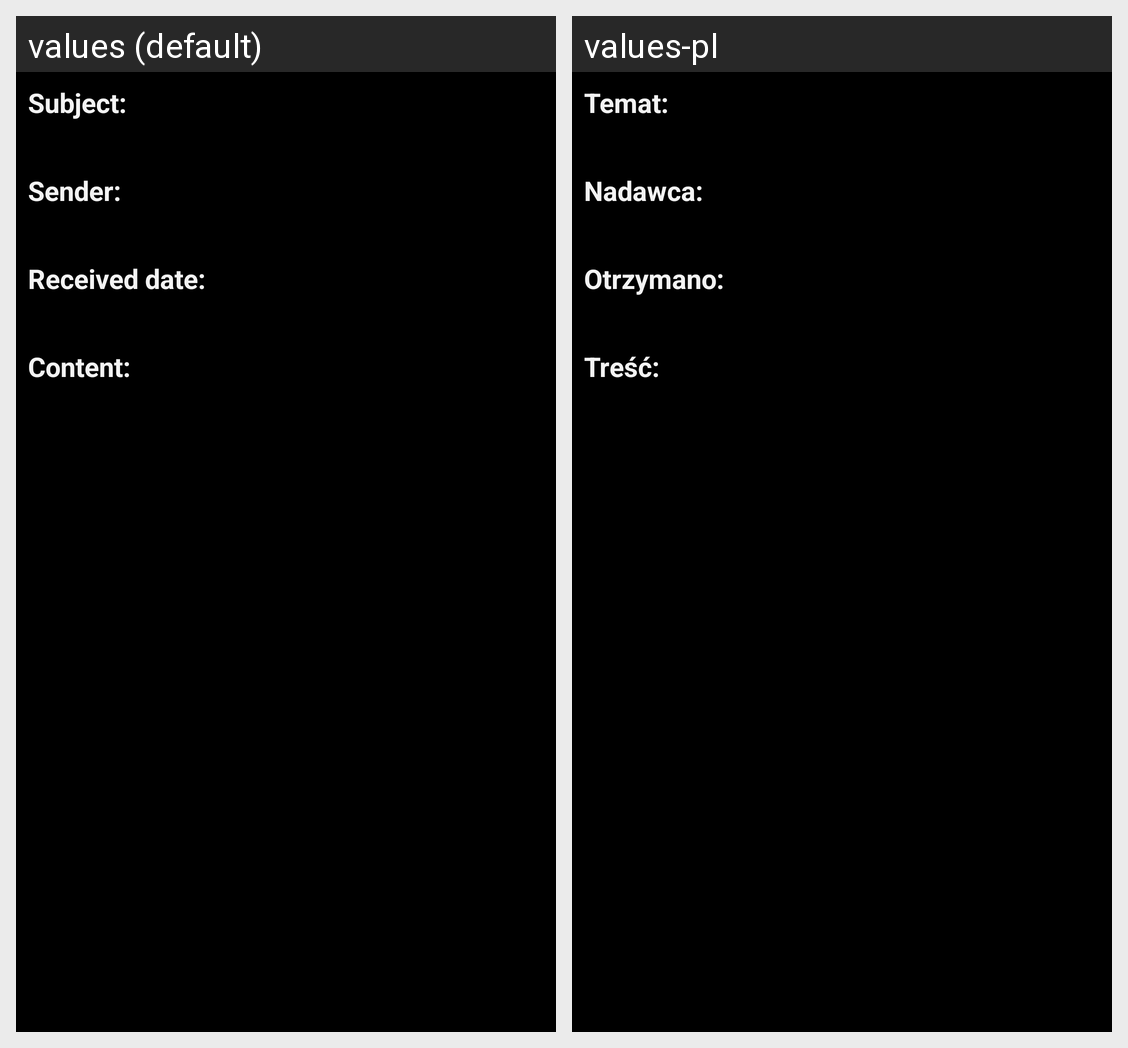

This grid shows one Android layout under two languages. Give, for every string resource on the screen, its name, the default text and each shown locale's text.
Android screen res/layout/dialog_inbox_message_details.xml rendered under 2 locales, left to right: values (default), values-pl. Device: Nexus 5 (rendered at 1080×1920; each locale shown at half size, 540×960, under a caption strip naming it); theme AppTheme.
Strings drawn on this screen, with the default value and each locale's value (text and hints the layout hard-codes, and strings that could not be matched under every locale, appear in the picture but are not listed):

dialog_inbox_message_details_subject_title
  values: Subject:
  values-pl: Temat:

dialog_inbox_message_details_sender_title
  values: Sender:
  values-pl: Nadawca:

dialog_inbox_message_details_received_date_title
  values: Received date:
  values-pl: Otrzymano:

dialog_inbox_message_details_content_title
  values: Content:
  values-pl: Treść:
